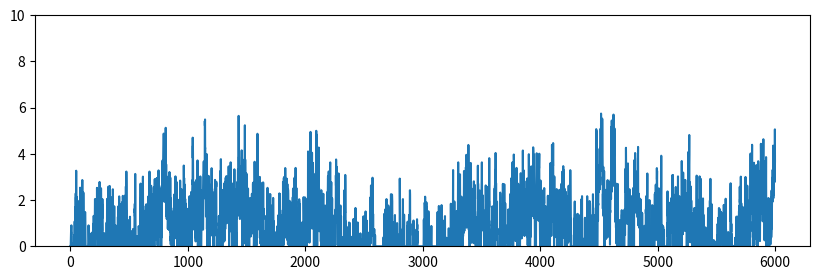
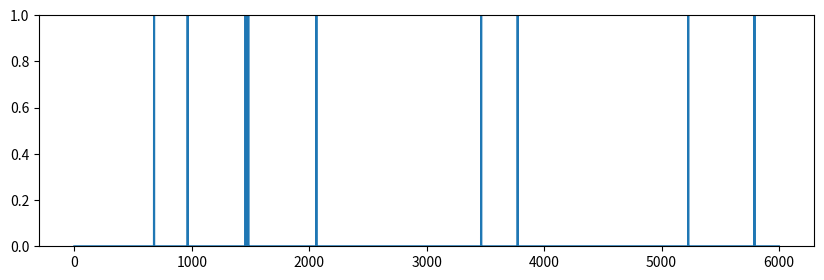
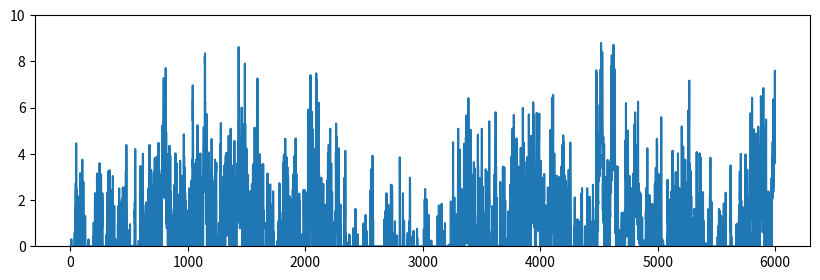
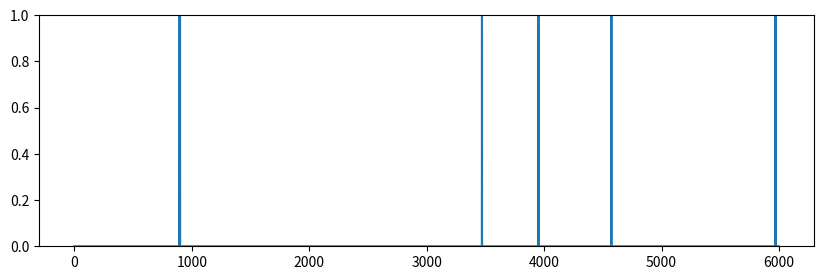

These charts were generated, in order, by the following Python code:
import numpy as np
from scipy import signal as ss
from scipy.stats import zscore
import matplotlib.pyplot as plt

def make_noise(num_traces=10, num_samples=1000, scale=2):
    np.random.seed(1)
    
    num_samples = num_samples+2000
    # Normalised Frequencies
    # fv = np.linspace(0, 1, 40)
    # Amplitudes Of '1/f'                                
    # a = 1/(1+2*fv)                
    # Filter Numerator Coefficients              
    # b = ss.firls(43, fv, a)                                   

    B = [0.049922035, -0.095993537, 0.050612699, -0.004408786]
    A = [1, -2.494956002,   2.017265875,  -0.522189400]

    invfn = np.zeros((num_traces,num_samples))

    for i in np.arange(0,num_traces):
        # Create White Noise
        wn = np.random.normal(loc=1, scale=scale, size=num_samples)  # scale=0.5
        # Create '1/f' Noise
        invfn[i,:] = zscore(ss.lfilter(B, A, wn))                          

    return invfn[:,2000:]

for scale in [0.5,5]:
    sample_list = make_noise(num_traces=10, num_samples=6000, scale=scale)

    sample = sample_list[2]
    print(np.mean(sample))
    # plt.figure()
    # plt.plot(sample)

    sample[sample<0] = 0
    sample = sample/np.mean(sample)

    spk_rnd = np.random.default_rng(42)
    FREQ_EXC = 1
    
    counts = spk_rnd.poisson(FREQ_EXC/1000 * sample)
    print(np.mean(sample))
    plt.figure(figsize=(10, 3))
    plt.ylim(0, 10)
    plt.plot(sample)
    plt.figure(figsize=(10, 3))
    plt.ylim(0, 1)
    plt.plot(counts)

plt.show()
